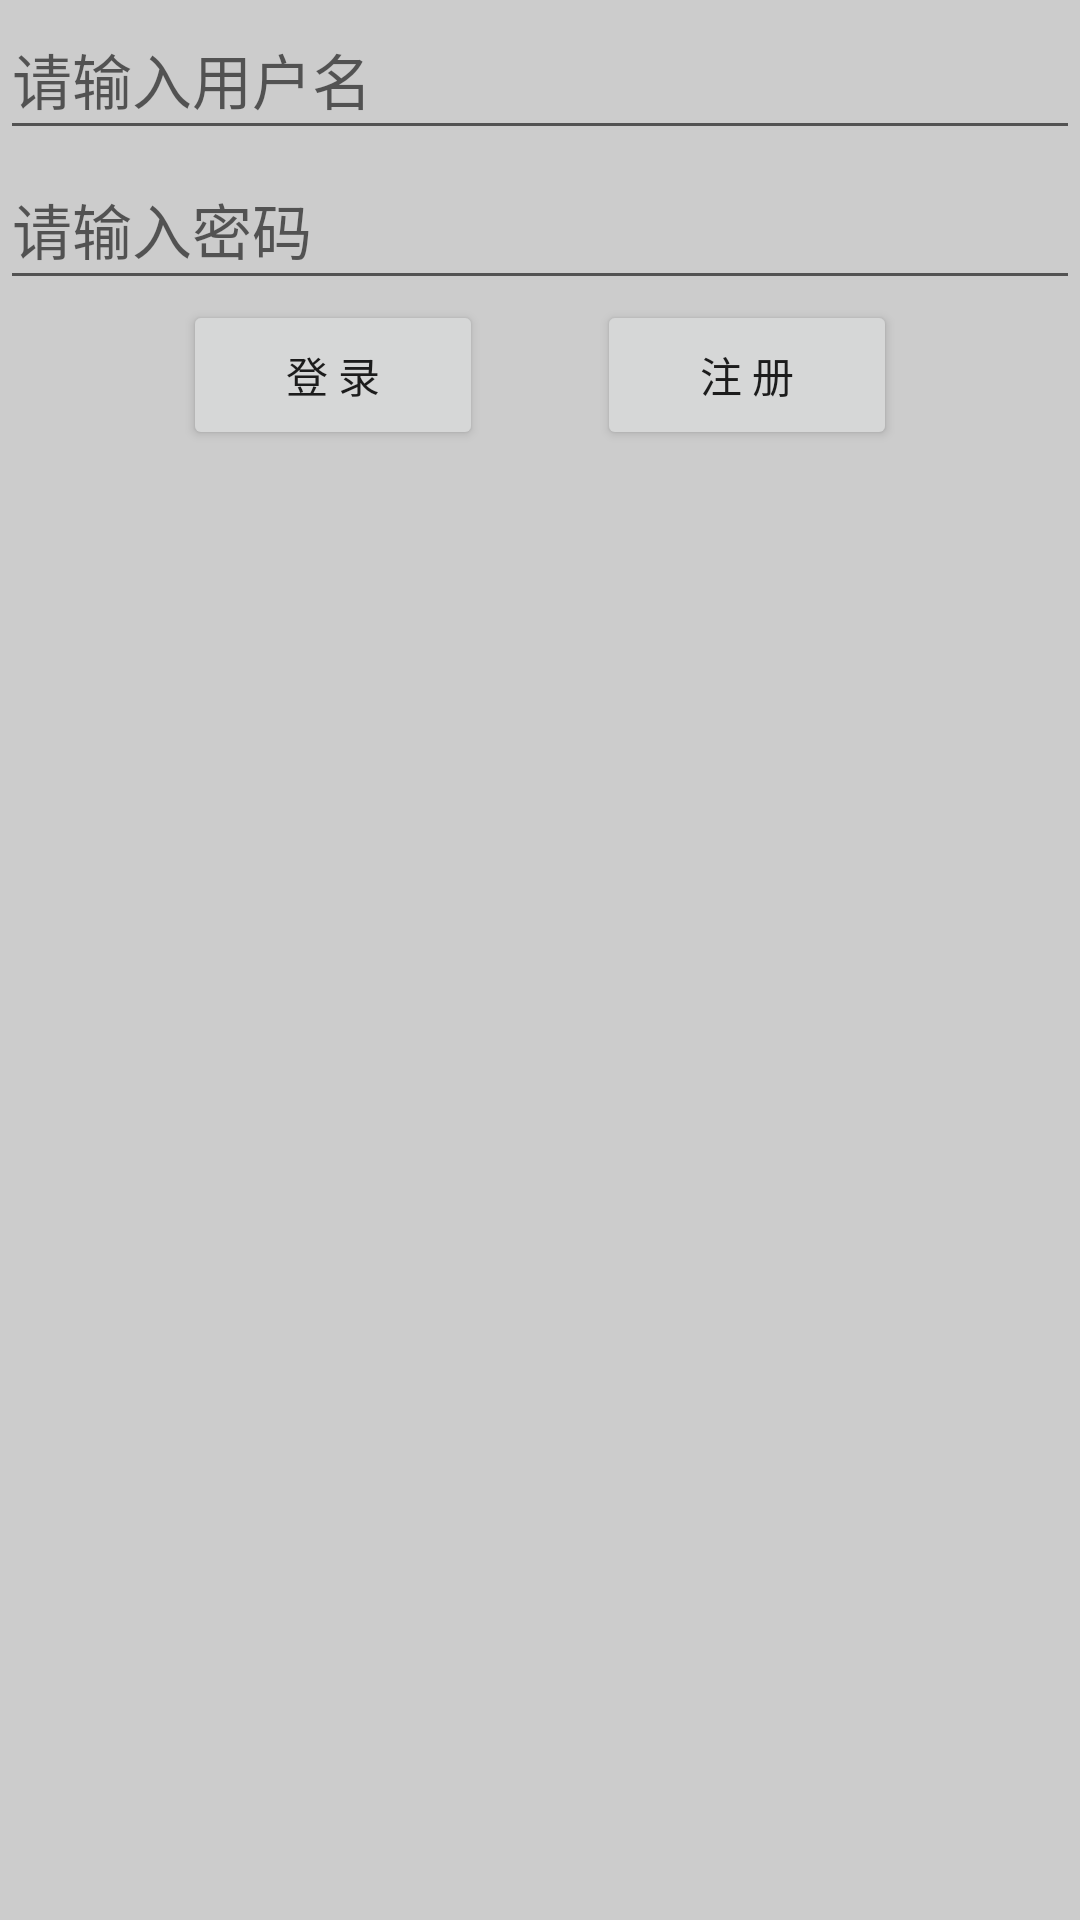

Layout XML and referenced resources for this Android screen:
<!-- AndroidManifest.xml: application theme AppTheme -->
<!-- res/layout/activity_login.xml -->
<?xml version="1.0" encoding="utf-8"?>
<RelativeLayout xmlns:android="http://schemas.android.com/apk/res/android"
    xmlns:tools="http://schemas.android.com/tools"
    android:layout_width="match_parent"
    android:orientation="vertical"
    android:layout_height="match_parent"
    android:background="#ccc"
    tools:context="com.example.lian.xiangmu_kuangjia.LoginActivity">

    <EditText
        android:layout_width="match_parent"
        android:layout_height="50dp"
        android:hint="请输入用户名"
        android:textSize="20dp"
        android:id="@+id/user_name"
        />
    <EditText
        android:layout_width="match_parent"
        android:layout_height="50dp"
        android:hint="请输入密码"
        android:textSize="20dp"
        android:password="true"
        android:id="@+id/user_psw"
        android:layout_below="@+id/user_name"
        android:layout_alignParentLeft="true"
        android:layout_alignParentStart="true" />

    <Button
        android:layout_width="100dp"
        android:layout_height="50dp"
        android:text="注 册"

        android:id="@+id/user_add"
        android:layout_below="@+id/user_psw"
        android:layout_alignParentRight="true"
        android:layout_alignParentEnd="true"
        android:layout_marginRight="61dp"
        android:layout_marginEnd="61dp" />

    <Button
        android:layout_width="100dp"
        android:layout_height="50dp"
        android:text="登 录"
        android:id="@+id/user_login"
        android:layout_alignTop="@+id/user_add"
        android:layout_alignParentLeft="true"
        android:layout_alignParentStart="true"
        android:layout_marginLeft="61dp"
        android:layout_marginStart="61dp" />


</RelativeLayout>
<!-- resources referenced by this layout -->
<resources>
  <style name="AppTheme" parent="Theme.AppCompat.Light.DarkActionBar">
          
          <item name="colorPrimary">@color/colorPrimary</item>
          <item name="colorPrimaryDark">@color/colorPrimaryDark</item>
          <item name="colorAccent">@color/colorAccent</item>
      </style>
  <color name="colorPrimary">#3F51B5</color>
  <color name="colorPrimaryDark">#303F9F</color>
  <color name="colorAccent">#FF4081</color>
</resources>
